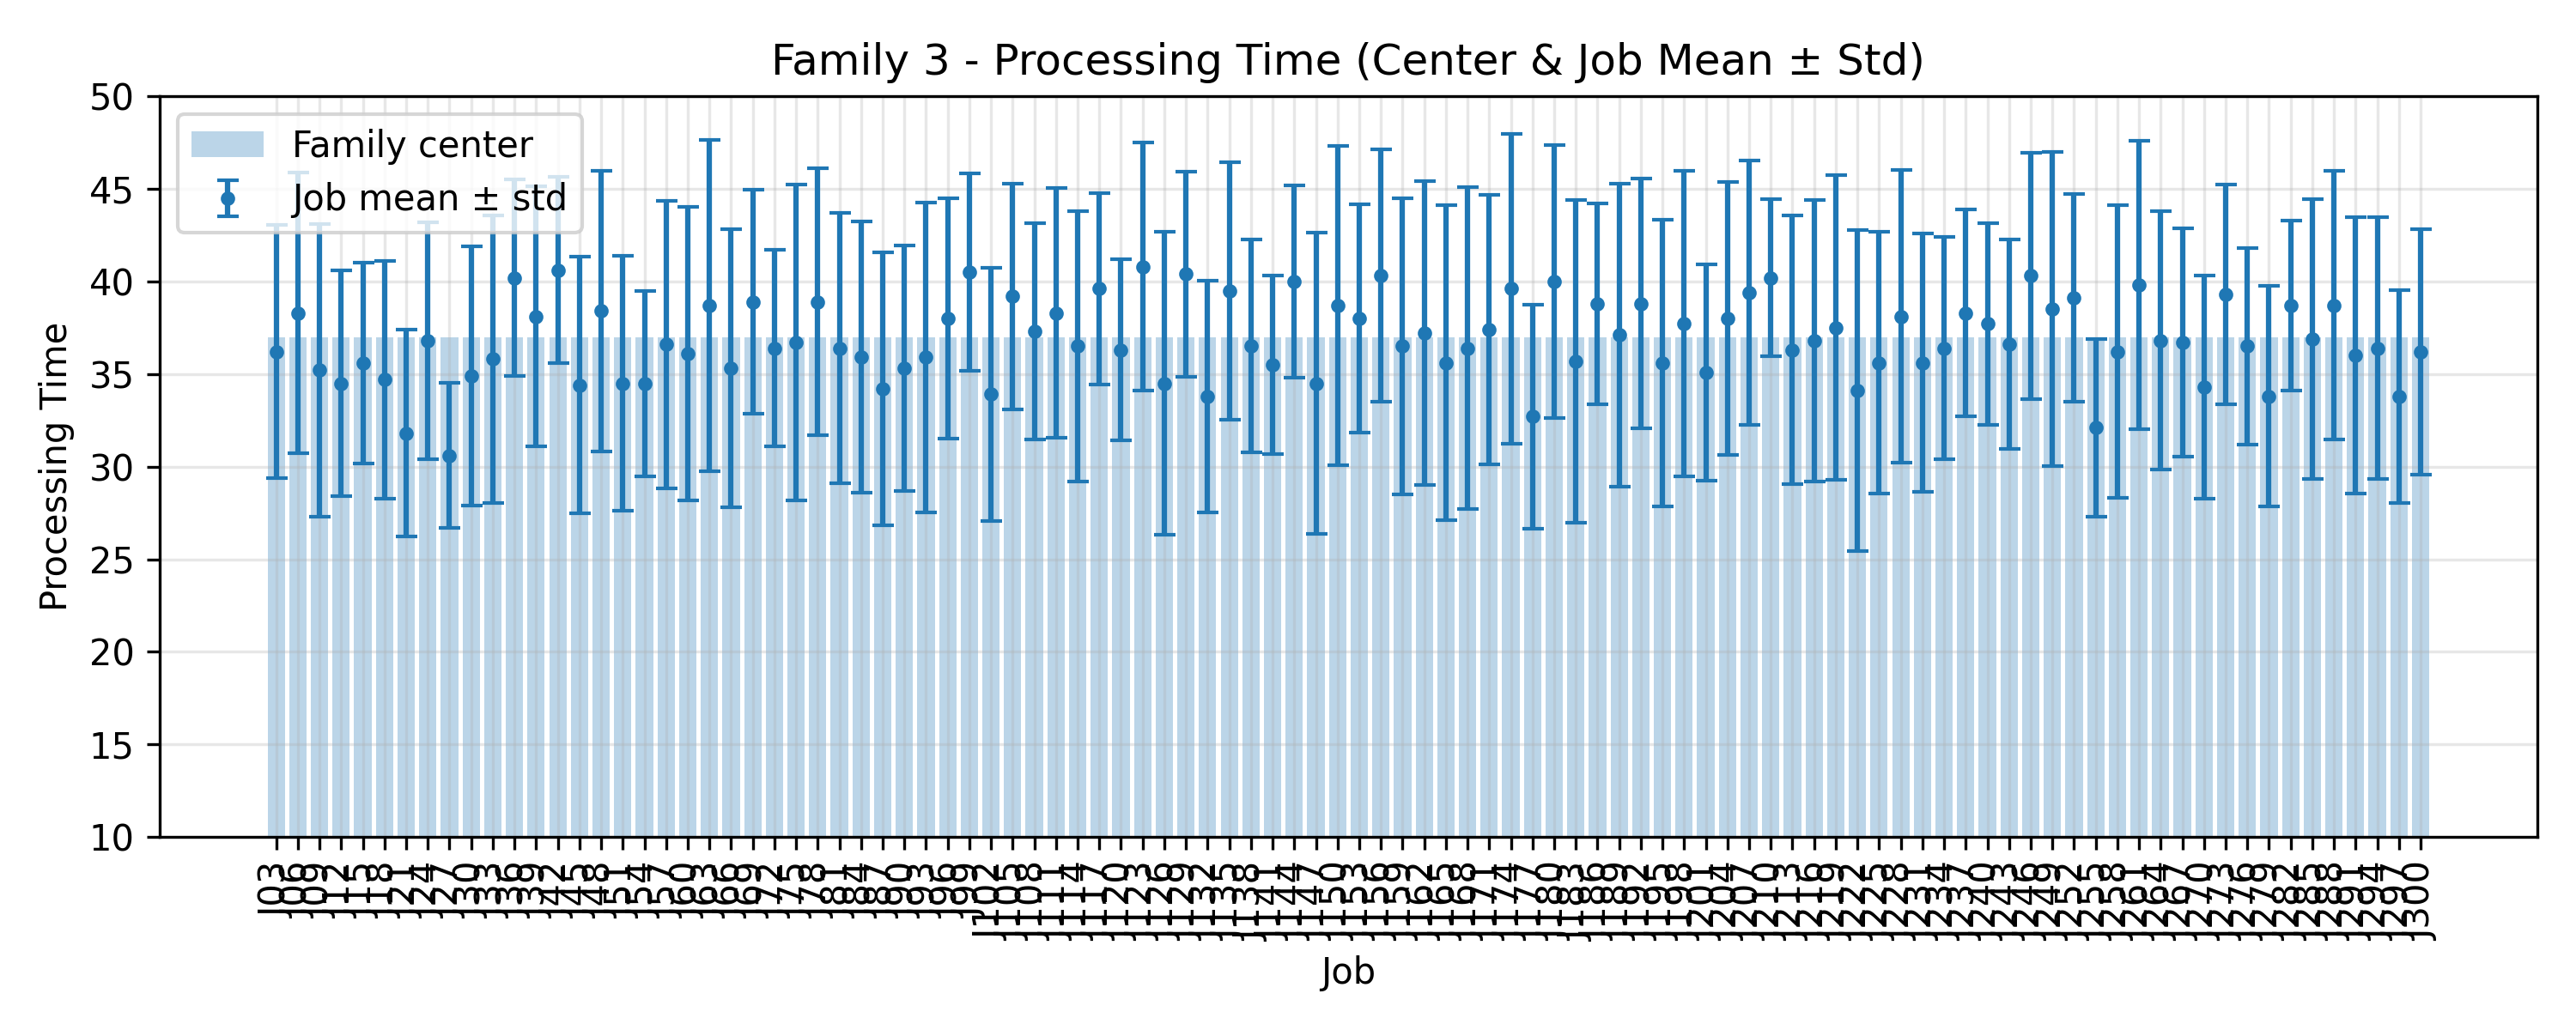

Source data for this figure (header and first rows):
JobIndex, JobCode, MeanProcessingTime, StdProcessingTime, FamilyCenter
3, J03, 36.2, 6.838, 37.0
6, J06, 38.3, 7.564, 37.0
9, J09, 35.2, 7.897, 37.0
12, J12, 34.5, 6.103, 37.0
15, J15, 35.6, 5.426, 37.0
18, J18, 34.7, 6.42, 37.0
21, J21, 31.8, 5.582, 37.0
24, J24, 36.8, 6.384, 37.0
27, J27, 30.6, 3.904, 37.0
30, J30, 34.9, 7.006, 37.0
33, J33, 35.8, 7.782, 37.0
36, J36, 40.2, 5.288, 37.0
39, J39, 38.1, 7.021, 37.0
42, J42, 40.6, 5.024, 37.0
45, J45, 34.4, 6.931, 37.0
48, J48, 38.4, 7.579, 37.0
51, J51, 34.5, 6.874, 37.0
54, J54, 34.5, 5.005, 37.0
57, J57, 36.6, 7.761, 37.0
60, J60, 36.1, 7.93, 37.0
63, J63, 38.7, 8.956, 37.0
66, J66, 35.3, 7.511, 37.0
69, J69, 38.9, 6.041, 37.0
72, J72, 36.4, 5.295, 37.0
75, J75, 36.7, 8.521, 37.0
78, J78, 38.9, 7.19, 37.0
81, J81, 36.4, 7.297, 37.0
84, J84, 35.9, 7.314, 37.0
87, J87, 34.2, 7.346, 37.0
90, J90, 35.3, 6.634, 37.0
93, J93, 35.9, 8.372, 37.0
96, J96, 38.0, 6.481, 37.0
99, J99, 40.5, 5.334, 37.0
102, J102, 33.9, 6.818, 37.0
105, J105, 39.2, 6.096, 37.0
108, J108, 37.3, 5.832, 37.0
111, J111, 38.3, 6.724, 37.0
114, J114, 36.5, 7.297, 37.0
117, J117, 39.6, 5.161, 37.0
120, J120, 36.3, 4.9, 37.0
123, J123, 40.8, 6.69, 37.0
126, J126, 34.5, 8.164, 37.0
129, J129, 40.4, 5.535, 37.0
132, J132, 33.8, 6.258, 37.0
135, J135, 39.5, 6.946, 37.0
138, J138, 36.5, 5.749, 37.0
141, J141, 35.5, 4.801, 37.0
144, J144, 40.0, 5.177, 37.0
147, J147, 34.5, 8.127, 37.0
150, J150, 38.7, 8.626, 37.0
153, J153, 38.0, 6.181, 37.0
156, J156, 40.3, 6.812, 37.0
159, J159, 36.5, 7.991, 37.0
162, J162, 37.2, 8.195, 37.0
165, J165, 35.6, 8.499, 37.0
168, J168, 36.4, 8.674, 37.0
171, J171, 37.4, 7.283, 37.0
174, J174, 39.6, 8.381, 37.0
177, J177, 32.7, 6.051, 37.0
180, J180, 40.0, 7.376, 37.0
... 40 more rows
